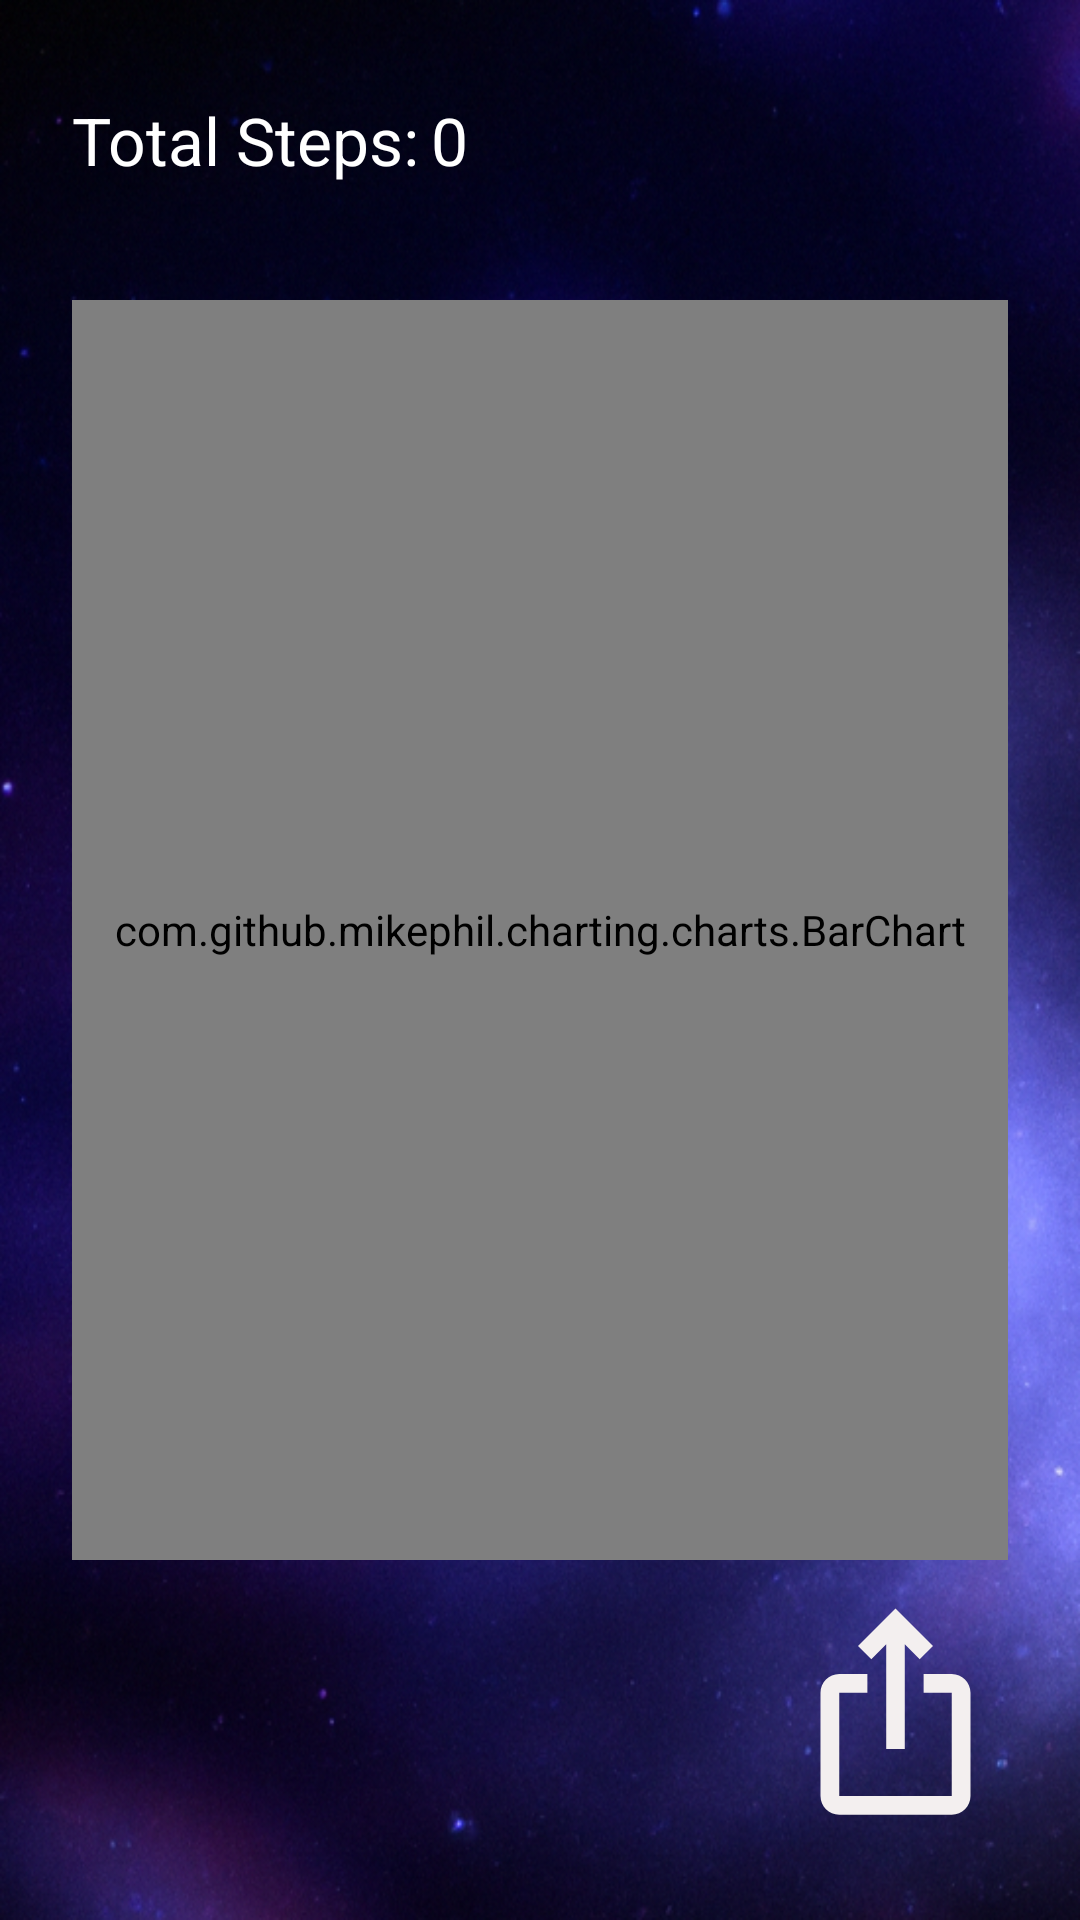

Produce the Android XML layout that renders to this screen, including the resource entries it uses.
<!-- AndroidManifest.xml: application theme Theme.SpaceWalk -->
<!-- res/layout/stat.xml -->
<?xml version="1.0" encoding="utf-8"?>
<androidx.constraintlayout.widget.ConstraintLayout xmlns:android="http://schemas.android.com/apk/res/android"
    android:layout_width="match_parent"
    android:layout_height="match_parent"
    xmlns:app="http://schemas.android.com/apk/res-auto"
    android:background="@drawable/background">

    
    <com.github.mikephil.charting.charts.BarChart
        android:id="@+id/graph"
        android:layout_width="match_parent"
        android:layout_height="match_parent"
        android:layout_marginStart="24dp"
        android:layout_marginTop="100dp"
        android:layout_marginEnd="24dp"
        android:layout_marginBottom="120dp"
        android:background="@color/white"
        app:layout_constraintBottom_toTopOf="parent"
        app:layout_constraintEnd_toEndOf="parent"
        app:layout_constraintStart_toStartOf="parent"
        app:layout_constraintTop_toBottomOf="parent" />

    <TextView
        android:id="@+id/totalSteps"
        android:layout_width="wrap_content"
        android:layout_height="wrap_content"
        android:layout_marginStart="24dp"
        android:layout_marginTop="32dp"
        android:text="@string/total_steps"
        android:textColor="@color/white"
        android:textSize="22sp"
        app:layout_constraintEnd_toEndOf="parent"
        app:layout_constraintHorizontal_bias="0.0"
        app:layout_constraintStart_toStartOf="parent"
        app:layout_constraintTop_toTopOf="parent" />

    <TextView
        android:id="@+id/totalStepsCount"
        android:layout_width="wrap_content"
        android:layout_height="wrap_content"
        android:layout_marginStart="4dp"
        android:text="@string/zero"
        android:textColor="@color/white"
        android:textSize="22sp"
        app:layout_constraintBottom_toBottomOf="@+id/totalSteps"
        app:layout_constraintStart_toEndOf="@+id/totalSteps"
        app:layout_constraintTop_toTopOf="@+id/totalSteps" />

    <ImageView
        android:id="@+id/share"
        android:layout_width="75dp"
        android:layout_height="75dp"
        android:layout_marginEnd="24dp"
        android:layout_marginBottom="32dp"
        android:clickable="true"
        android:onClick="shareScreen"
        android:contentDescription="@string/image"
        android:src="@drawable/baseline_ios_share_24"
        app:layout_constraintBottom_toBottomOf="parent"
        app:layout_constraintEnd_toEndOf="parent"
        app:layout_constraintHorizontal_bias="1.0"
        app:layout_constraintStart_toStartOf="parent" />



</androidx.constraintlayout.widget.ConstraintLayout>
<!-- resources referenced by this layout -->
<resources>
  <color name="white">#FFFFFFFF</color>
  <!-- drawable background: png bitmap (drawable-v24, 772416 bytes) -->
  <!-- drawable baseline_ios_share_24 (drawable) -->
  <vector android:height="24dp" android:tint="#F3EFEF"
      android:viewportHeight="24" android:viewportWidth="24"
      android:width="24dp" xmlns:android="http://schemas.android.com/apk/res/android">
      <path android:fillColor="@android:color/white" android:pathData="M16,5l-1.42,1.42 -1.59,-1.59L12.99,16h-1.98L11.01,4.83L9.42,6.42 8,5l4,-4 4,4zM20,10v11c0,1.1 -0.9,2 -2,2L6,23c-1.11,0 -2,-0.9 -2,-2L4,10c0,-1.11 0.89,-2 2,-2h3v2L6,10v11h12L18,10h-3L15,8h3c1.1,0 2,0.89 2,2z"/>
  </vector>
  <string name="image">Image</string>
  <string name="total_steps">Total Steps:</string>
  <string name="zero">0</string>
  <style name="Theme.SpaceWalk" parent="Theme.MaterialComponents.DayNight.DarkActionBar">
          
          <item name="colorPrimary">@color/purple</item>
          <item name="colorPrimaryVariant">@color/dark_purple</item>
          <item name="colorOnPrimary">@color/white</item>
          
          <item name="colorSecondary">@color/blue</item>
          <item name="colorSecondaryVariant">@color/blue</item>
          <item name="colorOnSecondary">@color/black</item>
          
          <item name="android:statusBarColor" tools:targetApi="21">?attr/colorPrimaryVariant</item>
          
      </style>
  <color name="purple">#3A3289</color>
  <color name="dark_purple">#1B1047</color>
  <color name="blue">#BDE3FF</color>
  <color name="black">#FF000000</color>
</resources>
